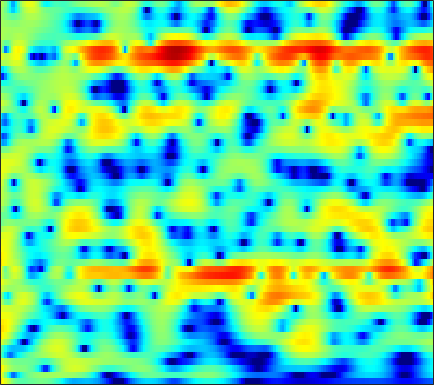

Data behind this chart, as committed beside it:
5.9226, 4.9791, 3.7133, 2.473, 1.5839, 0.50214, -0.4075, -0.94291, -1.4319, -1.6761, -1.7135, -1.6342, -1.4452, -1.2174, -1.0429, -0.8295, -0.66167, -0.56079, -0.4691, -0.45228, -0.538, -0.68063, -0.98024, -1.4089
4.523, 2.671, -0.1571, -3.537, -6.513, -10.49, -11.01, -9.022, -6.359, -4.359, -2.89, -2.039, -1.169, -0.5342, -0.1716, 0.1916, 0.4514, 0.5958, 0.74, 0.8497, 0.9396, 1.001, 1.077, 1.143
5.626, 4.571, 3.263, 2.138, 1.462, 0.811, 0.4183, 0.2526, 0.1222, 0.04322, -0.03723, -0.1397, -0.3858, -0.8132, -1.284, -2.164, -3.409, -4.659, -6.894, -10.01, -13.54, -13.76, -10.11, -6.576
3.446, 2.666, 1.717, 0.9113, 0.42, -0.06918, -0.371, -0.5124, -0.6238, -0.6722, -0.6778, -0.675, -0.7002, -0.8013, -0.9423, -1.235, -1.647, -2.01, -2.49, -2.857, -2.984, -2.858, -2.4, -1.684
-1.782, -3.68, -6.622, -9.639, -11.01, -10.42, -8.465, -7.04, -5.478, -4.276, -3.312, -2.691, -1.961, -1.317, -0.8848, -0.3658, 0.07077, 0.3596, 0.7133, 1.053, 1.394, 1.655, 1.997, 2.328
-1.01, -2.584, -4.691, -6.394, -7.158, -7.625, -7.713, -7.667, -7.558, -7.451, -7.219, -6.854, -6.06, -4.974, -4.059, -2.791, -1.566, -0.7197, 0.2861, 1.143, 1.862, 2.317, 2.811, 3.19
3.62, 2.661, 1.288, -0.1236, -1.183, -2.696, -4.482, -6.096, -8.802, -12.68, -19.03, -22.02, -15.04, -10.39, -8.076, -5.779, -3.97, -2.82, -1.472, -0.3236, 0.652, 1.274, 1.96, 2.477
5.875, 5.149, 4.075, 2.901, 1.975, 0.653, -0.8123, -1.97, -3.492, -4.893, -6.141, -6.978, -7.865, -8.299, -8.23, -7.672, -6.702, -5.816, -4.551, -3.315, -2.175, -1.405, -0.5114, 0.207
6.526, 6.101, 5.413, 4.55, 3.814, 2.753, 1.584, 0.6099, -0.8299, -2.441, -4.292, -5.955, -8.807, -12.97, -18.07, -36.89, -17.21, -12.6, -8.908, -6.484, -4.788, -3.853, -2.925, -2.276
5.701, 5.556, 5.241, 4.759, 4.308, 3.619, 2.808, 2.091, 1.007, -0.1689, -1.378, -2.323, -3.712, -5.133, -5.982, -6.549, -6.544, -6.333, -5.939, -5.48, -5.036, -4.809, -4.705, -4.837
4.577, 4.507, 4.37, 4.177, 3.958, 3.566, 3.104, 2.715, 2.126, 1.453, 0.7618, 0.2523, -0.4572, -1.211, -1.762, -2.428, -3.021, -3.448, -3.973, -4.538, -5.118, -5.586, -6.328, -7.307
3.871, 3.594, 3.242, 3.001, 2.881, 2.763, 2.724, 2.727, 2.675, 2.461, 2.064, 1.715, 1.234, 0.6453, 0.06947, -0.8626, -1.881, -2.65, -3.67, -4.751, -5.866, -6.604, -7.333, -7.843
2.291, 0.8696, -0.976, -1.694, -1.119, 0.3213, 1.679, 2.46, 3.209, 3.671, 3.795, 3.651, 3.243, 2.615, 1.987, 0.8704, -0.5878, -1.996, -4.325, -7.315, -11.13, -13.6, -12.72, -9.726
1.069, -1.302, -5.015, -6.285, -4.537, -1.556, 0.6695, 1.714, 2.539, 3.076, 3.415, 3.414, 3.047, 2.464, 1.958, 1.089, -0.1492, -1.345, -3.051, -4.778, -6.655, -7.653, -7.237, -5.601
3.253, 2.552, 1.679, 1.001, 0.8373, 0.8521, 0.9402, 1.074, 1.214, 1.107, 0.8867, 0.7342, 0.4134, -0.07858, -0.5015, -1.066, -1.61, -1.993, -2.538, -2.96, -3.129, -3.13, -2.991, -2.618
4.479, 3.617, 2.795, 2.261, 2.011, 1.71, 1.351, 1.122, 0.8661, 0.3785, -0.4659, -1.111, -1.792, -2.47, -3.003, -3.47, -3.534, -3.422, -3.306, -3.126, -2.692, -2.285, -1.834, -1.464
4.022, 1.679, 0.05176, 0.5993, 1.439, 2.451, 3.08, 3.019, 2.35, 1.458, -0.09898, -1.91, -4.779, -7.399, -8.483, -8.337, -7.48, -6.74, -5.412, -4.011, -2.758, -1.816, -0.4838, 0.6393
4.342, 1.303, -0.6669, 0.8269, 2.095, 3.24, 3.982, 3.892, 2.926, 1.709, -0.1158, -2.499, -6.284, -10.18, -13.14, -12.47, -11.88, -13.64, -17.26, -16.1, -9.239, -5.9, -2.78, -0.3526
6.005, 5.121, 4.274, 3.593, 3.249, 2.87, 2.204, 1.736, 0.9509, -0.3668, -1.576, -2.603, -4.343, -5.785, -6.678, -8.064, -9.051, -9.692, -10.75, -10.02, -8.443, -6.968, -4.8, -3.255
5.586, 5.124, 4.418, 3.712, 3.229, 2.535, 1.66, 1.056, 0.2488, -0.8495, -1.815, -2.461, -3.482, -4.287, -4.775, -5.422, -5.746, -5.788, -5.879, -5.48, -4.911, -4.448, -3.623, -2.833
4.97, 4.701, 4.201, 3.653, 3.114, 2.326, 1.522, 0.7202, -0.3353, -1.325, -2.534, -3.281, -4.036, -4.717, -5.007, -5.048, -5.018, -4.867, -4.397, -4.021, -3.542, -3.094, -2.59, -2.021
4.44, 4.34, 4.132, 3.727, 3.248, 2.48, 1.542, 0.5668, -0.9289, -2.55, -4.715, -6.391, -8.16, -9.015, -8.688, -7.418, -6.211, -5.495, -4.533, -3.874, -3.319, -2.869, -2.327, -1.763
3.47, 3.695, 3.858, 3.712, 3.516, 2.91, 1.981, 1.198, -0.4665, -2.536, -5.334, -8.532, -14.08, -17.14, -12.69, -8.724, -6.425, -5.247, -4.614, -4.358, -4.447, -4.706, -4.708, -4.097
1.151, 1.957, 2.506, 2.779, 2.787, 2.555, 2.083, 1.62, 0.826, -0.1936, -1.166, -1.98, -2.793, -3.194, -3.211, -3.019, -2.878, -2.898, -3.33, -4.406, -6.458, -9.168, -16.86, -20.23
-1.004, -0.241, 0.2535, 0.4825, 0.357, 0.2292, 0.0004169, -0.2523, -0.2279, -0.3976, -0.3416, -0.2849, -0.3191, -0.209, -0.2138, -0.2559, -0.39, -0.6993, -1.116, -1.908, -2.792, -3.476, -4.161, -3.887
-0.7717, -0.8954, -1.202, -1.979, -2.826, -4.099, -5.092, -5.306, -4.54, -3.126, -1.848, -0.9345, -0.01689, 0.6432, 0.9827, 1.238, 1.327, 1.24, 1.011, 0.6639, 0.2739, 0.01313, -0.2699, -0.3193
0.8922, 0.3994, -0.686, -2.395, -4.134, -8.167, -14.86, -20.33, -9.996, -5.317, -2.203, -0.7223, 0.8448, 1.837, 2.363, 2.795, 2.91, 2.902, 2.583, 2.153, 1.477, 0.9016, 0.09395, -0.7803
2.233, 1.793, 0.8935, -0.1458, -1.008, -2.05, -2.772, -2.804, -2.302, -1.18, -0.01933, 0.8732, 1.821, 2.584, 2.974, 3.26, 3.273, 3.09, 2.631, 1.814, 0.6721, -0.4966, -2.509, -5.317
2.511, 1.977, 1.193, 0.3202, -0.2685, -0.807, -1.161, -1.009, -0.7904, -0.05186, 0.6053, 1.204, 1.861, 2.402, 2.679, 2.834, 2.797, 2.546, 2.066, 1.202, 0.09677, -1.058, -2.861, -5.194
2.745, 1.874, 0.5114, -1.133, -2.466, -3.991, -4.566, -4.125, -2.751, -1.294, 0.09242, 0.9099, 1.812, 2.419, 2.715, 2.907, 2.889, 2.73, 2.326, 1.748, 0.9693, 0.2941, -0.7472, -1.816
3.386, 2.389, 0.5253, -2.039, -4.986, -11.11, -18.1, -10.53, -5.076, -1.991, -0.01684, 1.009, 1.927, 2.495, 2.719, 2.843, 2.73, 2.599, 2.244, 1.851, 1.303, 0.8977, 0.1938, -0.5124
4.019, 3.458, 2.511, 1.333, 0.4701, -0.5739, -0.9915, -0.8944, -0.2758, 0.47, 1.077, 1.405, 1.607, 1.561, 1.392, 1.007, 0.5478, 0.1835, -0.1908, -0.5335, -0.7588, -0.9795, -1.266, -1.758
4.22, 4.087, 3.825, 3.436, 3.193, 2.8, 2.565, 2.36, 2.244, 2.022, 1.744, 1.403, 0.7609, -0.1871, -1.11, -2.648, -4.327, -5.545, -6.325, -6.159, -5.251, -4.711, -4.077, -3.968
3.868, 3.926, 3.905, 3.844, 3.755, 3.629, 3.451, 3.284, 2.995, 2.567, 2.002, 1.403, 0.3723, -1.09, -2.545, -5.248, -9.325, -14.65, -25.44, -13.63, -8.975, -6.992, -5.542, -4.82
2.61, 2.643, 2.688, 2.803, 2.846, 2.973, 2.987, 3.011, 2.856, 2.636, 2.227, 1.798, 1.046, 0.05195, -0.8136, -2.196, -3.539, -4.498, -5.109, -5.032, -4.502, -4.018, -3.599, -3.421
-0.3268, -0.5009, -0.378, -0.01753, 0.4424, 0.9931, 1.555, 1.848, 2.152, 2.284, 2.225, 2.121, 1.822, 1.47, 1.135, 0.7347, 0.2964, 0.07674, -0.1842, -0.3025, -0.3681, -0.4662, -0.6119, -1.01
-7.495, -8.964, -8.313, -5.858, -3.957, -2.089, -0.6259, 0.07166, 0.8453, 1.215, 1.428, 1.472, 1.465, 1.433, 1.405, 1.451, 1.514, 1.643, 1.78, 1.921, 2.002, 1.978, 1.816, 1.439
-9.983, -12.4, -11.43, -8.097, -6.131, -3.839, -2.515, -1.579, -1.051, -0.7553, -0.7932, -1.024, -1.306, -1.546, -1.43, -1.035, -0.178, 0.4357, 1.345, 2.058, 2.596, 2.902, 3.058, 3.073
-5.401, -6.125, -6.401, -5.895, -5.195, -4.185, -3.293, -2.822, -2.625, -2.816, -3.722, -4.836, -7.25, -10.5, -11.69, -8.594, -4.815, -2.608, -0.4236, 1.129, 2.209, 2.775, 3.313, 3.605
-8.056, -10.34, -11.18, -8.727, -6.879, -5.061, -3.626, -3.296, -2.881, -3.11, -3.975, -4.789, -6.665, -8.582, -8.934, -7.174, -4.248, -2.298, -0.383, 1.072, 2.016, 2.476, 2.901, 3.106
-5.503, -8.336, -9.106, -6.669, -5.151, -3.487, -2.529, -2.325, -2.019, -2.218, -2.423, -2.456, -2.506, -2.237, -1.802, -1.049, -0.02695, 0.6394, 1.399, 1.909, 2.005, 1.849, 1.327, 0.6485
1.875, 1.136, 0.353, -0.1683, -0.2723, -0.6981, -1.411, -1.789, -3.044, -4.141, -4.601, -4.605, -3.45, -2.033, -0.9874, 0.3822, 1.339, 1.921, 2.367, 2.288, 1.709, 0.8214, -1.363, -5.294
3.148, 2.57, 1.809, 0.9622, 0.2949, -0.8254, -2.282, -3.7, -6.619, -11.4, -25.04, -18.84, -9.527, -5.205, -3.068, -1.09, 0.244, 0.9601, 1.503, 1.632, 1.357, 0.8818, -0.06027, -1.147
1.579, 1.122, 0.4915, -0.1341, -0.7563, -1.615, -2.528, -3.51, -4.813, -5.906, -6.544, -6.47, -5.368, -3.88, -2.839, -1.581, -0.5374, -0.002176, 0.5468, 0.9128, 1.066, 1.06, 1.043, 1.007
-0.7267, -1.018, -1.371, -1.637, -1.803, -2.018, -2.286, -2.485, -2.68, -2.847, -2.865, -2.714, -2.374, -1.9, -1.491, -0.9271, -0.4085, -0.05498, 0.344, 0.6531, 0.9033, 1.07, 1.248, 1.418
-4.097, -4.34, -4.135, -3.665, -3.126, -2.519, -2.094, -1.738, -1.438, -1.278, -1.1, -0.9334, -0.784, -0.6067, -0.4279, -0.2317, -0.04143, 0.1582, 0.3784, 0.5808, 0.8049, 0.9858, 1.194, 1.421
-13.33, -13.97, -9.441, -5.905, -4.162, -2.435, -1.206, -0.6358, -0.1239, 0.2298, 0.3795, 0.3572, 0.3159, 0.2258, 0.1281, 0.03232, -0.007103, -0.03807, 0.01759, 0.1719, 0.3713, 0.5352, 0.8278, 1.119
-6.079, -6.349, -4.696, -2.626, -1.36, 0.0745, 1.069, 1.452, 1.812, 1.881, 1.629, 1.268, 0.7208, 0.07218, -0.466, -1.039, -1.45, -1.733, -1.853, -1.743, -1.483, -1.186, -0.6832, -0.1765
1.901, 1.604, 1.663, 1.998, 2.374, 2.939, 3.323, 3.41, 3.34, 2.86, 1.906, 0.8996, -0.7289, -2.648, -4.134, -5.575, -6.587, -7.192, -7.665, -7.639, -6.909, -6.011, -4.847, -3.905
3.868, 3.066, 2.286, 2.371, 2.954, 3.671, 4.262, 4.698, 4.577, 3.759, 2.261, 0.7072, -2.623, -7.921, -14.45, -18.9, -15.26, -14.38, -17.96, -34.35, -15.1, -11.76, -9.623, -9.552
1.827, -1.657, -10.17, -6.815, -1.717, 2.05, 4.124, 4.92, 5.278, 4.948, 3.954, 2.759, 0.5278, -2.202, -4.321, -6.119, -6.788, -7.12, -7.58, -7.638, -7.081, -6.457, -6.231, -6.972
1.547, 0.1069, -1.26, -1.185, -0.2278, 1.172, 2.276, 2.726, 3.114, 3.107, 2.715, 2.186, 1.292, 0.2851, -0.4422, -1.317, -2.002, -2.466, -2.878, -3.092, -3.222, -3.153, -3.195, -3.166
1.903, 1.534, 1.175, 1.045, 1.063, 1.245, 1.479, 1.671, 1.779, 1.742, 1.563, 1.345, 0.9839, 0.5518, 0.2196, -0.2547, -0.6959, -0.9728, -1.294, -1.569, -1.779, -1.947, -2.085, -2.174
1.68, 1.524, 1.342, 1.202, 1.113, 1.079, 1.105, 1.171, 1.197, 1.195, 1.158, 1.105, 0.9836, 0.8055, 0.6391, 0.3905, 0.1172, -0.07644, -0.3487, -0.6262, -0.8887, -1.11, -1.365, -1.631
1.296, 1.125, 0.8825, 0.6565, 0.551, 0.4545, 0.4469, 0.4619, 0.6094, 0.8022, 0.9871, 1.097, 1.178, 1.186, 1.134, 1.019, 0.8405, 0.6562, 0.378, 0.07943, -0.2425, -0.4612, -0.7978, -1.153
1.04, 0.688, 0.09567, -0.5358, -0.9369, -1.288, -1.291, -1.059, -0.474, 0.213, 0.848, 1.235, 1.618, 1.83, 1.881, 1.804, 1.594, 1.358, 0.989, 0.5893, 0.1832, -0.09203, -0.4508, -0.7875
1.329, 0.6192, -0.7313, -2.627, -4.494, -6.901, -7.003, -5.163, -2.574, -0.4627, 1.078, 1.915, 2.645, 3, 3.055, 2.853, 2.39, 1.926, 1.19, 0.4184, -0.2365, -0.6451, -0.9372, -1.065
1.962, 1.242, -0.1257, -2.219, -4.483, -8.209, -8.431, -5.495, -1.862, 0.67, 2.378, 3.25, 3.942, 4.176, 4.056, 3.533, 2.553, 1.505, -0.3444, -2.601, -4.646, -5.312, -4.74, -3.607
